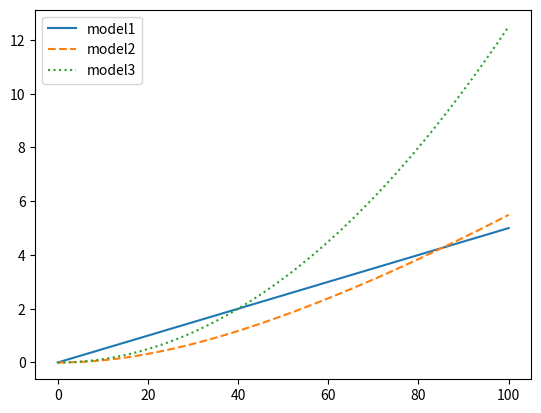
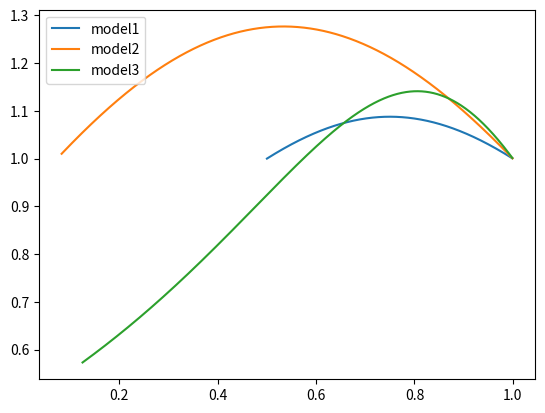

These figures' Python source, in order:
import math
import matplotlib.pyplot as plt
import numpy as np
from scipy.integrate import quad

theta1 = 0.5
theta2 = 0.025
theta3 = 0.0125
D = 3


def model_CI(distance, deltat):
    return math.exp(-theta2*distance-theta1*deltat)


def model_CII(distance, deltat):
    num = theta1*deltat + 1
    den = pow( pow(theta1*deltat+1,2) + theta2*theta2*distance*distance, (D+1)/2)
    return num / den

def model_CIII(distance, deltat):
    return np.exp(-theta2*theta2*distance*distance - theta1*deltat - theta3*deltat*distance*distance)

def err(distance, dealtat):
    return 1 - np.exp(-2*theta2*distance-2*theta1*dealtat)

def tau_I(distance):
    return theta2*distance / theta1

def tau_II(distance):
    num = pow(1+theta2*theta2*distance*distance, 2/3)-1
    return num/theta1

def tau_III(distance):
    return (theta2*theta2*distance*distance)/theta1

x = np.linspace(0,100,100)
y1 = tau_I(x)
y2 = tau_II(x)
y3 = tau_III(x)
plt.figure()
plt.plot(x,y1, label="model1")
plt.plot(x,y2, linestyle="--", label="model2")
plt.plot(x,y3, linestyle=":", label="model3")
plt.legend(loc="upper left")
plt.show()

T = 1
distance = 10

t = np.linspace(0,T,1000)
t_delta1 = tau_I(10)
t_delta2 = tau_II(10)
t_delta3 = tau_III(10)
print(t_delta1)
print(t_delta2)
print(t_delta3)

def err_source1_model1(t):
    return 1 - np.exp(-2*theta2*0-2*theta1*t)

def err_source2_model1(t):
    return 1 - np.exp(-2*theta2*distance-2*theta1*(t-t_delta1))

def err_source1_model2(t):
    num = theta1 * t + 1
    den = pow(pow(theta1 * t + 1, 2) + theta2 * theta2 * 0 * 0, (D + 1) / 2)
    return 1- pow((num / den),2)

def err_source2_model2(t):
    num = theta1 * (t-t_delta2) + 1
    den = pow(pow(theta1 * (t-t_delta2) + 1, 2) + theta2 * theta2 * 10 * 10, (D + 1) / 2)
    return 1-pow((num / den),2)

def err_source1_model3(t):
    return 1 - pow(np.exp(-theta1 * t),2)

def err_source2_model3(t):
    return 1-pow(np.exp(-theta2*theta2 * 10 * 10 - theta1 * (t-t_delta3) - theta3 * (t-t_delta3) * 10 * 10),2)


GainI = []
t_deltasI = []

GainII = []
t_deltasII = []

GainIII = []
t_deltasIII = []

while (t_delta1 <= T):
    result1, err = quad(err_source1_model1,0,t_delta1)
    result2, err = quad(err_source2_model1,t_delta1,T)
    result = result1 + result2
    average_err_system = (1/T)*result
    average_err_sorce1, err = quad(err_source1_model1, 0,T)
    GainI.append(average_err_sorce1 / average_err_system)
    t_deltasI.append(t_delta1)
    t_delta1 += 0.001

while (t_delta2 <= T):
    result1, err = quad(err_source1_model2,0,t_delta2)
    result2, err = quad(err_source2_model2,t_delta2,T)
    result = result1 + result2
    average_err_system = (1/T)*result
    average_err_sorce1, err = quad(err_source1_model2, 0,T)
    GainII.append(average_err_sorce1 / average_err_system)
    t_deltasII.append(t_delta2)
    t_delta2 += 0.001

while (t_delta3 <= T):
    result1, err = quad(err_source1_model3,0,t_delta3)
    result2, err = quad(err_source2_model3,t_delta3,T)
    result = result1 + result2
    average_err_system = (1/T)*result
    average_err_sorce1, err = quad(err_source1_model3, 0,T)
    GainIII.append(average_err_sorce1 / average_err_system)
    t_deltasIII.append(t_delta3)
    t_delta3 += 0.001

plt.figure()
plt.plot(t_deltasI,GainI, label="model1")
plt.plot(t_deltasII,GainII, label="model2")
plt.plot(t_deltasIII,GainIII, label="model3")
plt.legend(loc="upper left")
plt.show()
